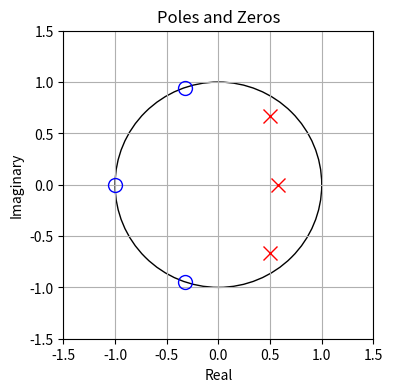
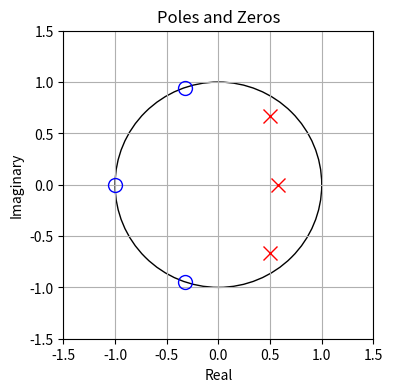
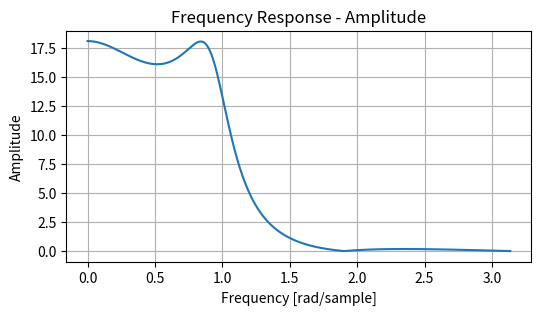
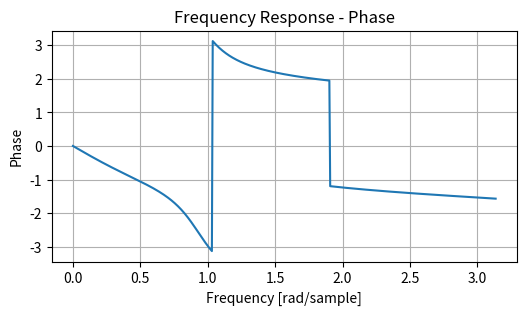
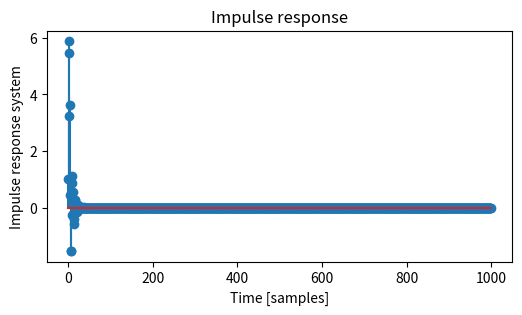

These charts were generated, in order, by the following Python code:
import numpy as np
import matplotlib.pyplot as plt
import scipy.signal as signal

#Change Only this part
B = [1, 1.655, 1.655, 1]  # البسط
A = [1, -1.57, 1.264, -0.4]  # المقام

# Using the tf2zpk function to convert the transfer function to zeros, poles, and gain.
plt.figure(figsize=(4, 4))
z, p, k = signal.tf2zpk(B, A)
plt.plot(np.real(z), np.imag(z), 'bo', fillstyle='none', markersize=10)
plt.plot(np.real(p), np.imag(p), 'rx', markersize=10)
unit_circle = plt.Circle((0, 0), 1, color='black', fill=False)
plt.gca().add_artist(unit_circle)
plt.xlim([-1.5, 1.5])
plt.ylim([-1.5, 1.5])
plt.xlabel('Real')
plt.ylabel('Imaginary')
plt.title('Poles and Zeros')
plt.grid(True)

# Without using the tf2zpk function.
zeros = np.roots(B)
poles = np.roots(A)
plt.figure(figsize=(4, 4))
plt.plot(np.real(zeros), np.imag(zeros), 'bo', fillstyle='none', markersize=10)
plt.plot(np.real(poles), np.imag(poles), 'rx', markersize=10)
unit_circle = plt.Circle((0, 0), 1, color='black', fill=False)
plt.gca().add_artist(unit_circle)
plt.xlim([-1.5, 1.5])
plt.ylim([-1.5, 1.5])
plt.xlabel('Real')
plt.ylabel('Imaginary')
plt.title('Poles and Zeros')
plt.grid(True)

# Frequency response, both amplitude and phase.
plt.figure(figsize=(6, 3))
w, h = signal.freqz(B, A)
plt.plot(w, abs(h))
plt.xlabel('Frequency [rad/sample]')
plt.ylabel('Amplitude')
plt.title('Frequency Response - Amplitude')
plt.grid(True)

plt.figure(figsize=(6, 3))
plt.plot(w, np.angle(h))
plt.xlabel('Frequency [rad/sample]')
plt.ylabel('Phase')
plt.title('Frequency Response - Phase')
plt.grid(True)

# Impulse response
t, h = signal.dimpulse((B, A, 1), n=1000)
h = np.squeeze(h)
plt.figure(figsize=(6, 3))
plt.stem(t, h)
plt.xlabel('Time [samples]')
plt.ylabel('Impulse response system')
plt.title('Impulse response')


plt.show()
